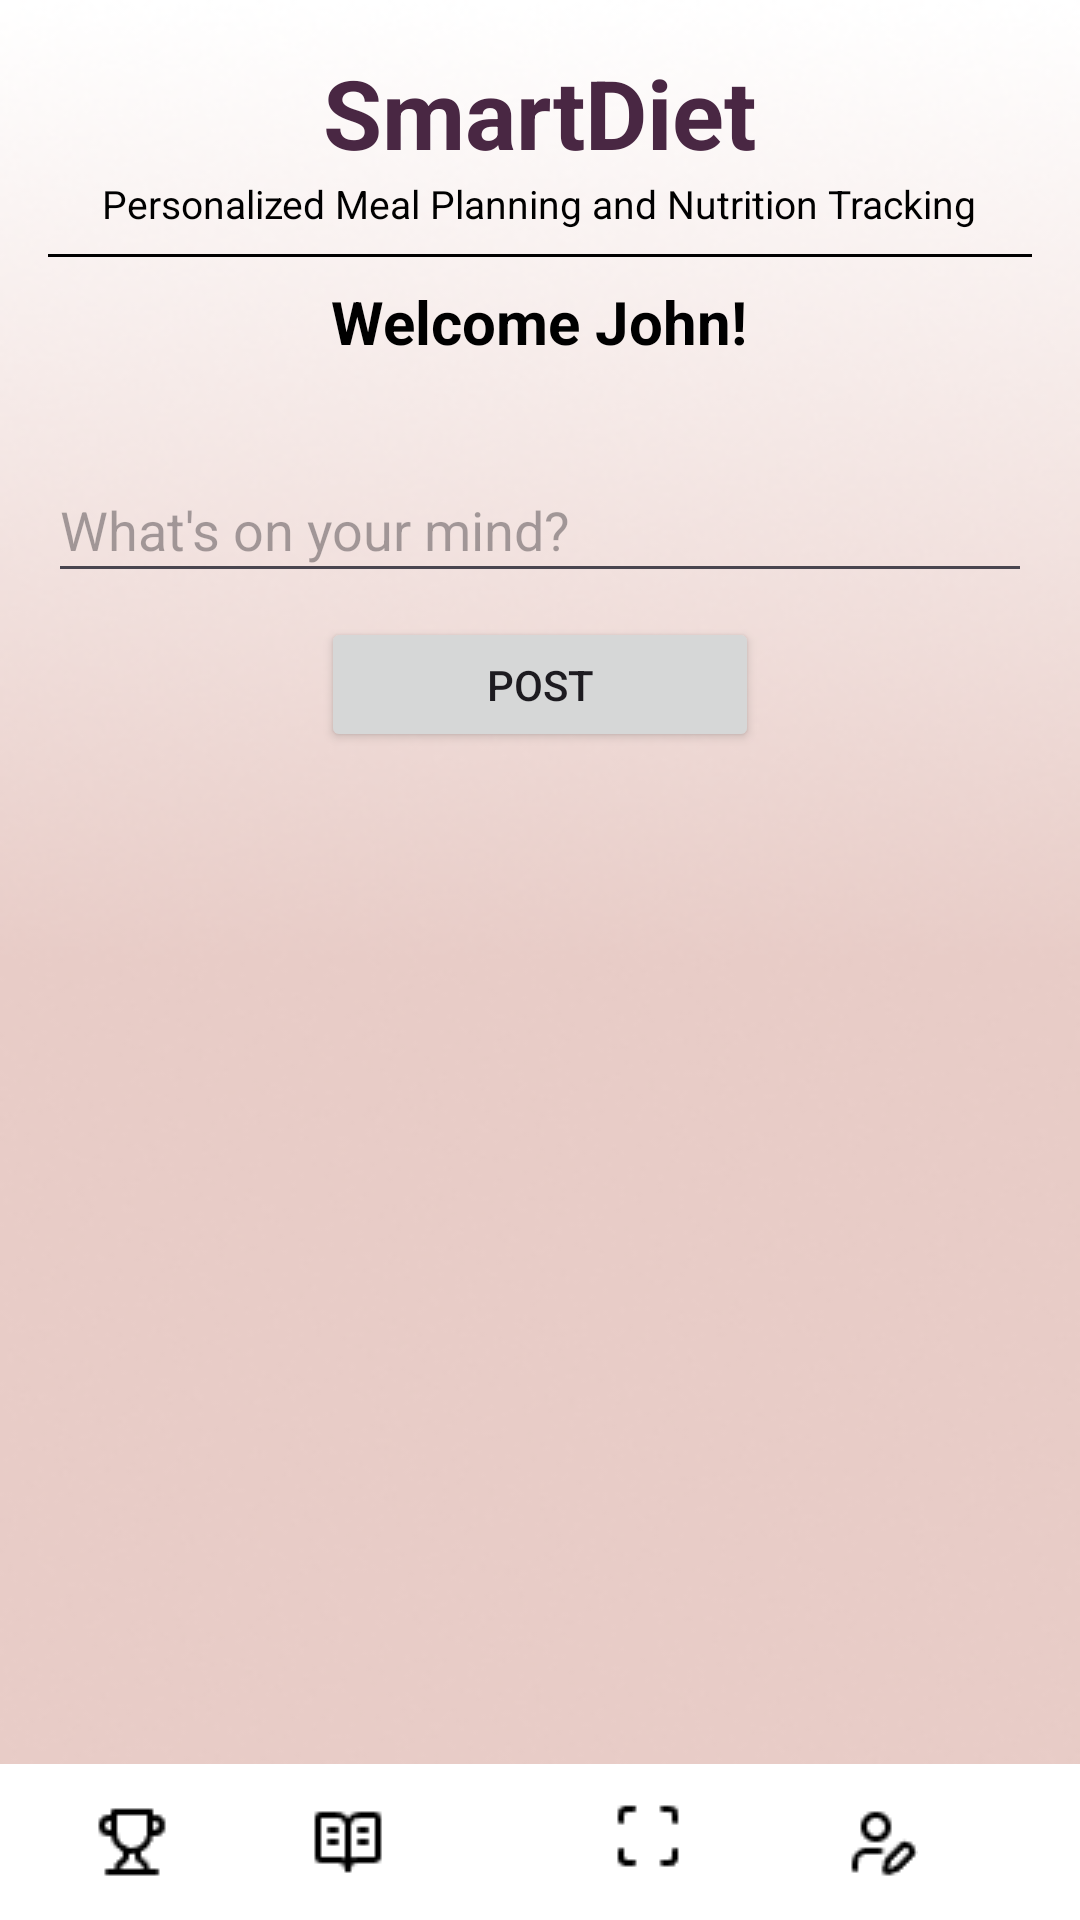

Layout XML and referenced resources for this Android screen:
<!-- AndroidManifest.xml: application theme Theme.SmartDiet -->
<!-- res/layout/activity_homepage.xml -->
<androidx.constraintlayout.widget.ConstraintLayout
    xmlns:android="http://schemas.android.com/apk/res/android"
    xmlns:app="http://schemas.android.com/apk/res-auto"
    xmlns:tools="http://schemas.android.com/tools"
    android:layout_width="match_parent"
    android:layout_height="match_parent"
    tools:context=".Homepage"
    android:background="@drawable/background1">

    
    <LinearLayout
        android:id="@+id/linearLayout"
        android:layout_width="0dp"
        android:layout_height="wrap_content"
        android:gravity="center_horizontal"
        android:orientation="vertical"
        android:padding="16dp"
        app:layout_constraintEnd_toEndOf="parent"
        app:layout_constraintStart_toStartOf="parent"
        app:layout_constraintTop_toTopOf="parent">

        <TextView
            android:id="@+id/tvAppName"
            android:layout_width="wrap_content"
            android:layout_height="wrap_content"
            android:text="SmartDiet"
            android:textColor="#492743"
            android:textSize="32sp"
            android:textStyle="bold" />

        <TextView
            android:id="@+id/tvAppSubtitle"
            android:layout_width="wrap_content"
            android:layout_height="wrap_content"
            android:text="Personalized Meal Planning and Nutrition Tracking"
            android:textColor="@color/black"
            android:textSize="13sp" />

        <View
            android:layout_width="500dp"
            android:layout_height="1dp"
            android:layout_marginTop="8dp"
            android:background="@android:color/black" />

        <TextView
            android:id="@+id/tvWelcomeMessage"
            android:layout_width="wrap_content"
            android:layout_height="wrap_content"
            android:layout_marginTop="8dp"
            android:text="Welcome John!"
            android:textColor="@android:color/black"
            android:textSize="20sp"
            android:textStyle="bold" />
    </LinearLayout>

    
    <EditText
        android:id="@+id/etPostInput"
        android:layout_width="0dp"
        android:layout_height="45dp"
        android:layout_marginStart="16dp"
        android:layout_marginEnd="16dp"
        android:layout_marginTop="16dp"
        android:hint="What's on your mind?"
        app:layout_constraintEnd_toEndOf="parent"
        app:layout_constraintStart_toStartOf="parent"
        app:layout_constraintTop_toBottomOf="@id/linearLayout" />

    
    <Button
        android:id="@+id/btnPost"
        android:layout_width="146dp"
        android:layout_height="45dp"
        android:layout_marginTop="8dp"
        android:paddingHorizontal="32dp"
        android:text="Post"
        app:layout_constraintEnd_toEndOf="parent"
        app:layout_constraintHorizontal_bias="0.5"
        app:layout_constraintStart_toStartOf="parent"
        app:layout_constraintTop_toBottomOf="@id/etPostInput" />

    
    <androidx.recyclerview.widget.RecyclerView
        android:id="@+id/recyclerViewPosts"
        android:layout_width="0dp"
        android:layout_height="0dp"
        android:layout_marginTop="8dp"
        android:layout_marginBottom="8dp"
        app:layout_constraintBottom_toTopOf="@id/bottom_navigation"
        app:layout_constraintEnd_toEndOf="parent"
        app:layout_constraintStart_toStartOf="parent"
        app:layout_constraintTop_toBottomOf="@id/btnPost" />

    
    <androidx.constraintlayout.widget.ConstraintLayout
        android:id="@+id/bottom_navigation"
        android:layout_width="match_parent"
        android:layout_height="52dp"
        android:background="@android:color/white"
        app:layout_constraintBottom_toBottomOf="parent">

        
        <ImageView
            android:id="@+id/iconTrophy"
            android:layout_width="wrap_content"
            android:layout_height="wrap_content"
            android:layout_marginStart="32dp"
            android:src="@drawable/trophy"
            app:layout_constraintBottom_toBottomOf="parent"
            app:layout_constraintStart_toStartOf="parent"
            app:layout_constraintTop_toTopOf="parent" />

        <ImageView
            android:id="@+id/iconMenu"
            android:layout_width="wrap_content"
            android:layout_height="wrap_content"
            android:layout_marginStart="48dp"
            android:src="@drawable/book_open_text"
            app:layout_constraintBottom_toBottomOf="parent"
            app:layout_constraintStart_toEndOf="@id/iconTrophy"
            app:layout_constraintTop_toTopOf="parent" />

        <ImageView
            android:id="@+id/iconCommunity"
            android:layout_width="wrap_content"
            android:layout_height="wrap_content"
            android:layout_marginStart="36dp"
            android:src="@drawable/house"
            app:layout_constraintBottom_toBottomOf="parent"
            app:layout_constraintStart_toEndOf="@id/iconMenu"
            app:layout_constraintTop_toTopOf="parent" />

        <ImageView
            android:id="@+id/iconScan"
            android:layout_width="wrap_content"
            android:layout_height="wrap_content"
            android:layout_marginStart="40dp"
            android:src="@drawable/scan"
            app:layout_constraintBottom_toBottomOf="parent"
            app:layout_constraintStart_toEndOf="@id/iconCommunity"
            app:layout_constraintTop_toTopOf="parent"
            app:layout_constraintVertical_bias="0.428" />

        <ImageView
            android:id="@+id/iconProfile"
            android:layout_width="wrap_content"
            android:layout_height="wrap_content"
            android:src="@drawable/user_pen"
            app:layout_constraintBottom_toBottomOf="parent"
            app:layout_constraintEnd_toEndOf="parent"
            app:layout_constraintStart_toEndOf="@id/iconScan"
            app:layout_constraintTop_toTopOf="parent" />
    </androidx.constraintlayout.widget.ConstraintLayout>
</androidx.constraintlayout.widget.ConstraintLayout>
<!-- resources referenced by this layout -->
<resources>
  <color name="black">#FF000000</color>
  <!-- drawable background1: png bitmap (drawable, 81234 bytes) -->
  <!-- drawable book_open_text: png bitmap (drawable, 318 bytes) -->
  <!-- drawable scan: png bitmap (drawable, 269 bytes) -->
  <!-- drawable trophy: png bitmap (drawable, 410 bytes) -->
  <!-- drawable user_pen: png bitmap (drawable, 419 bytes) -->
  <style name="Theme.SmartDiet" parent="Base.Theme.SmartDiet" />
  <style name="Base.Theme.SmartDiet" parent="Theme.Material3.DayNight.NoActionBar">
          
          
      </style>
</resources>
